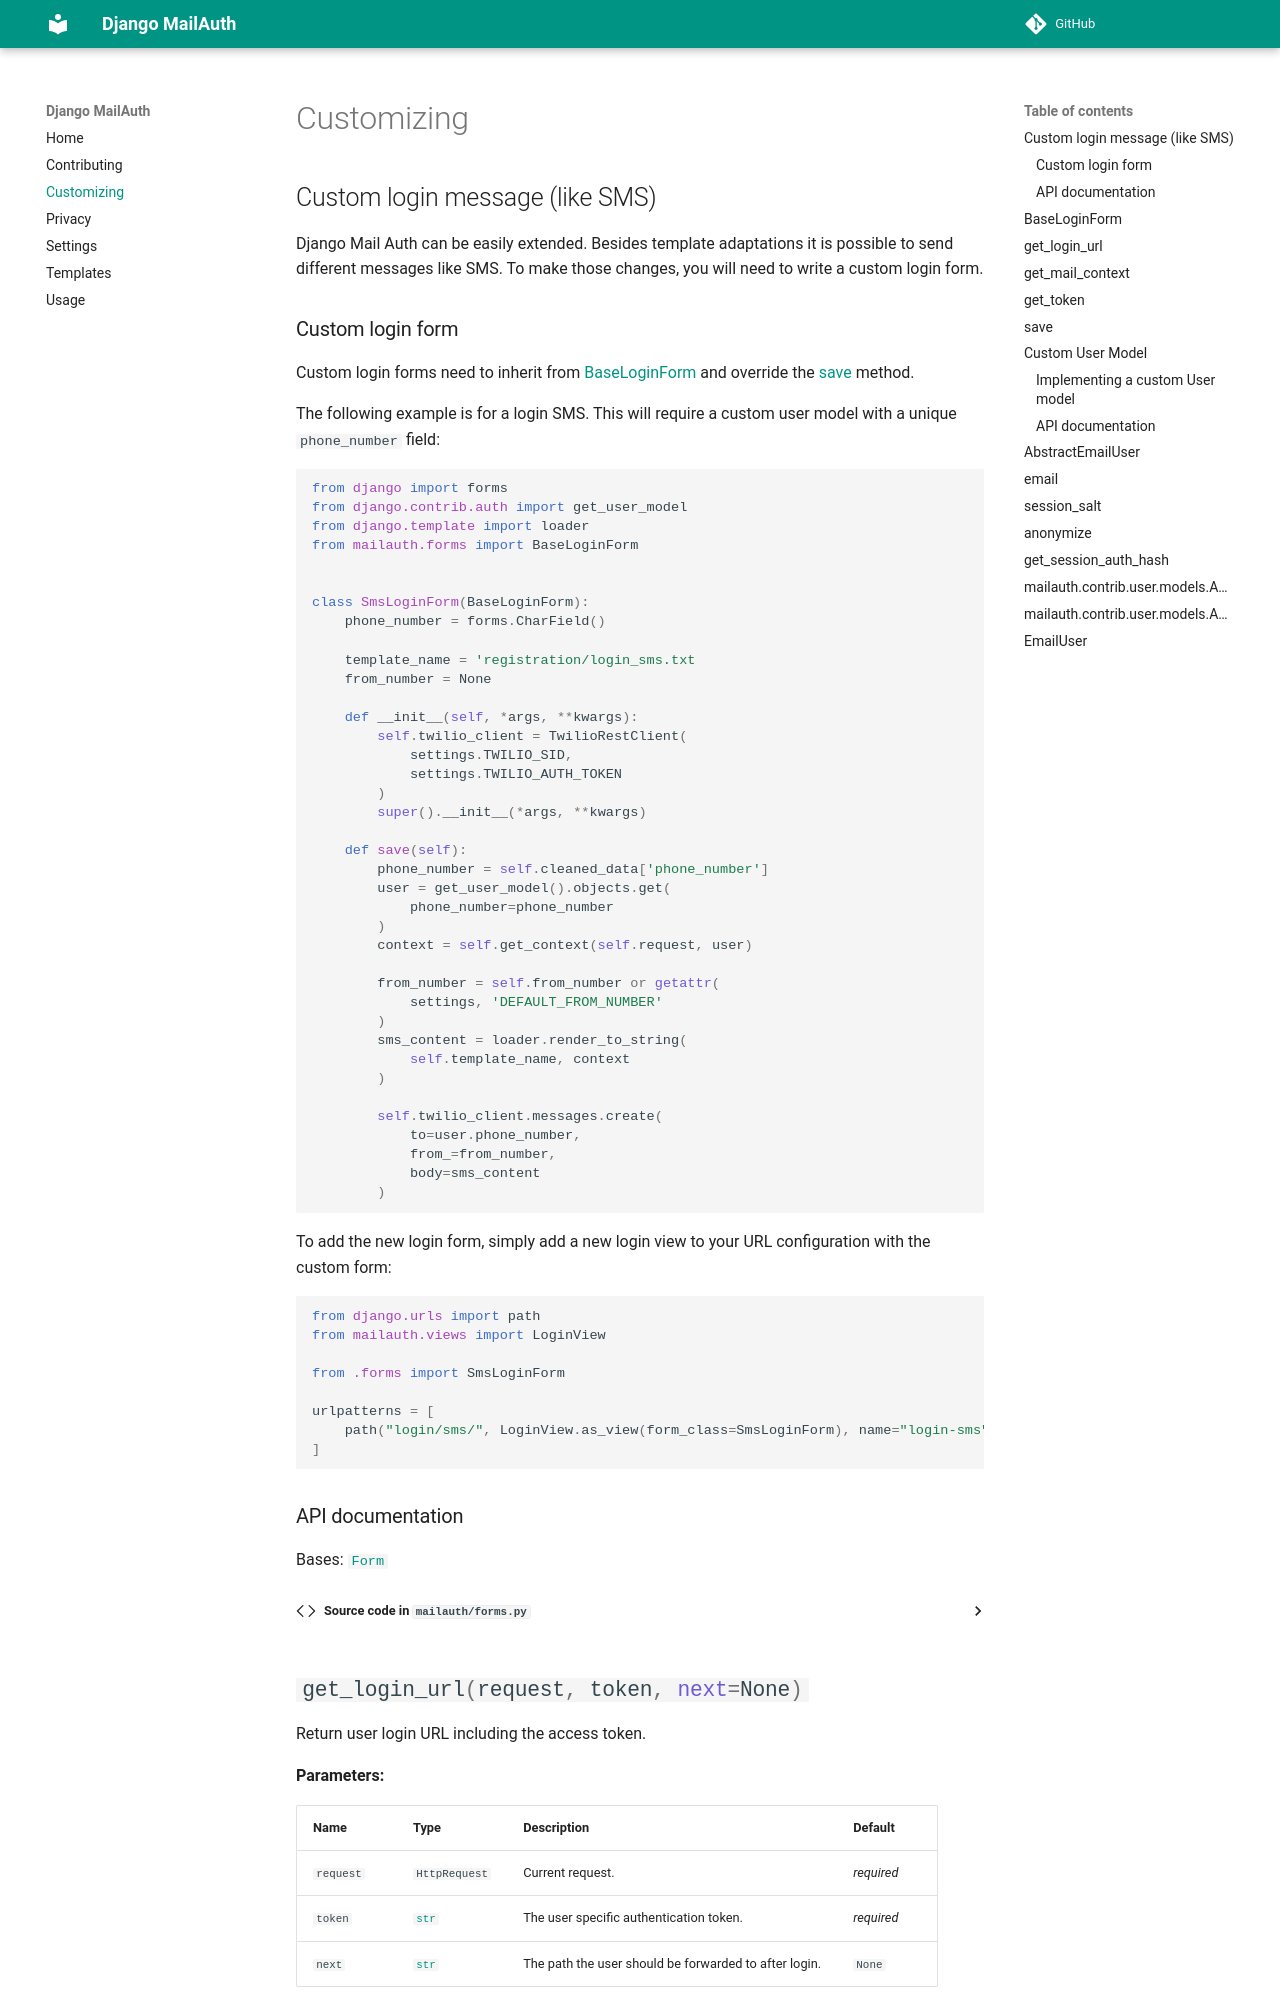

repository: codingjoe/django-mail-auth · page: customizing/index.html · generator: mkdocs

# Customizing

## Custom login message (like SMS)

Django Mail Auth can be easily extended. Besides template adaptations it
is possible to send different messages like SMS. To make those changes,
you will need to write a custom login form.
